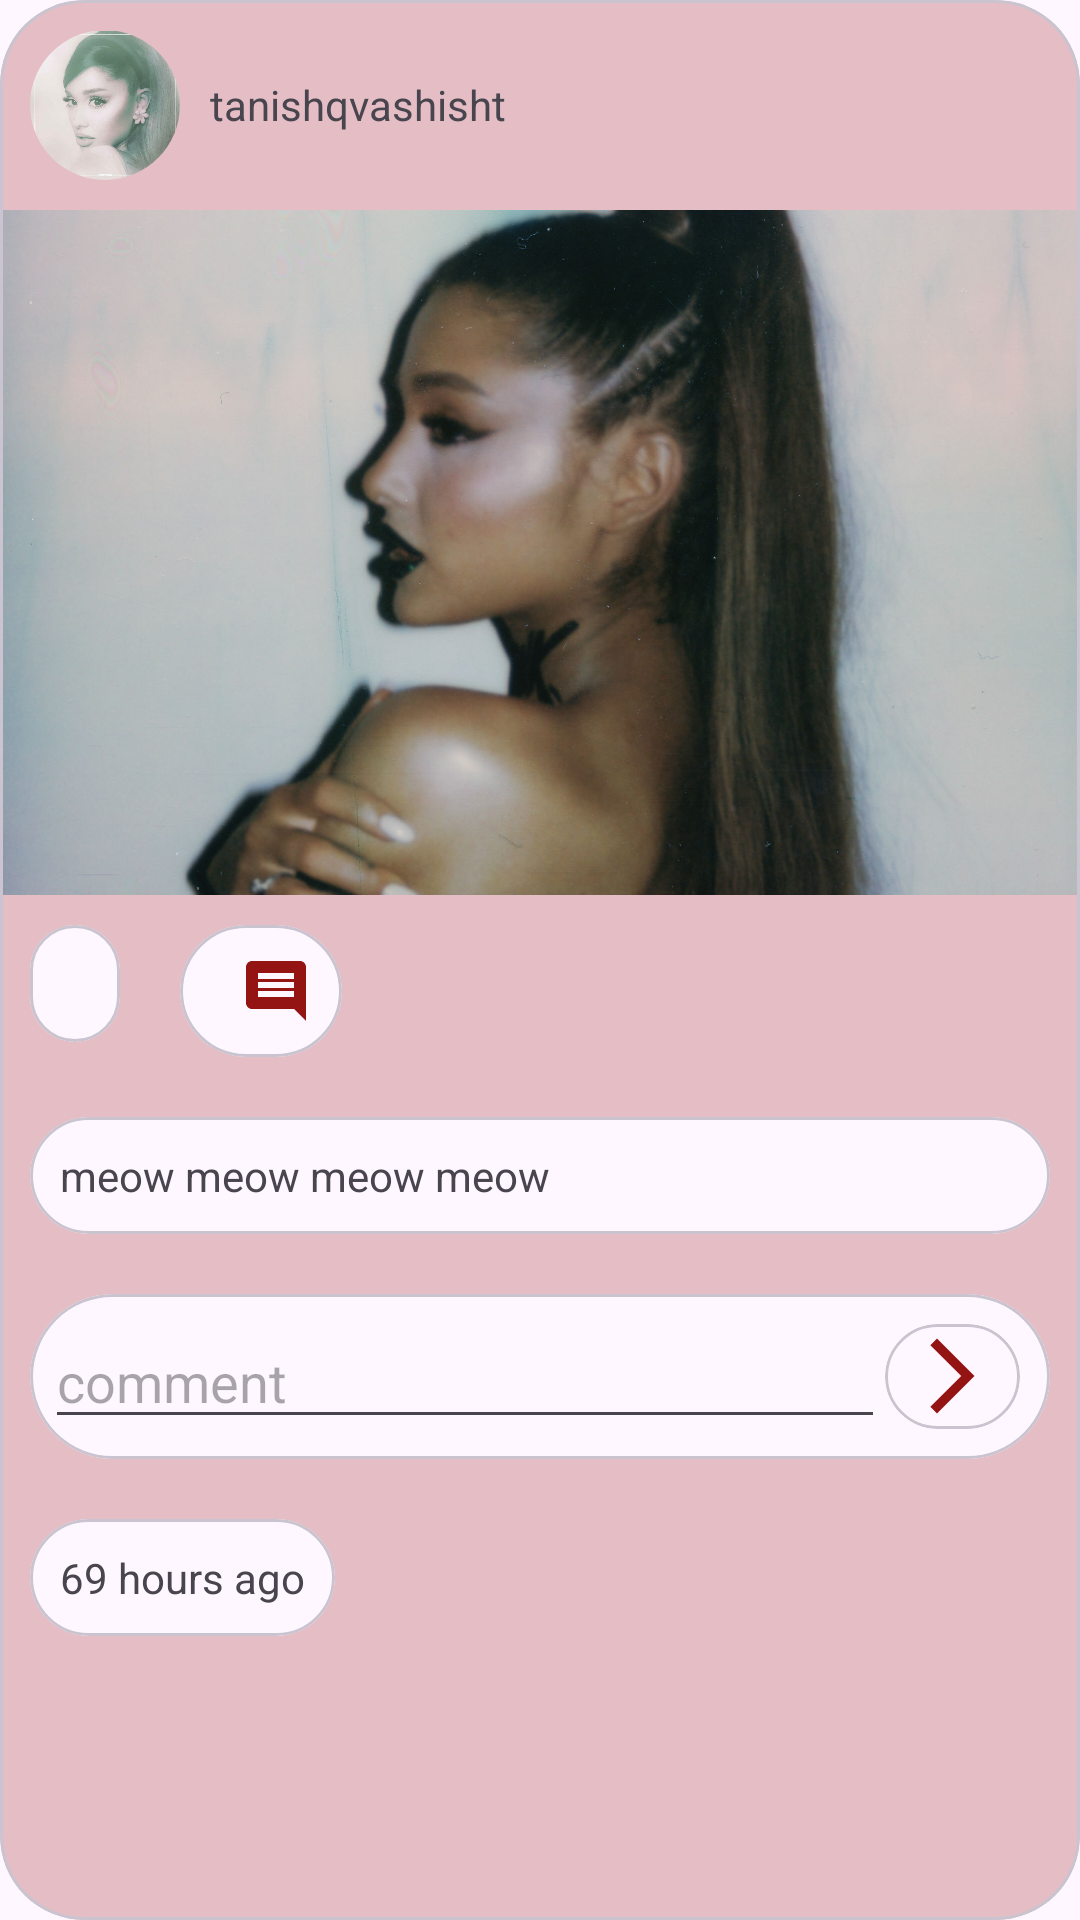

Layout XML and referenced resources for this Android screen:
<!-- AndroidManifest.xml: application theme Theme.TheHOOD -->
<!-- res/layout/postdesign.xml -->
<?xml version="1.0" encoding="utf-8"?>
<com.google.android.material.card.MaterialCardView xmlns:android="http://schemas.android.com/apk/res/android"
    android:layout_width="match_parent"
    android:layout_height="wrap_content"
    app:cardCornerRadius="28dp"
    android:layout_margin="10dp"
    android:id="@+id/postcard"
    android:backgroundTint="#40941414"
    xmlns:app="http://schemas.android.com/apk/res-auto">

    <LinearLayout
        android:layout_width="match_parent"
        android:layout_height="wrap_content"
        android:orientation="vertical">

        <LinearLayout
            android:id="@+id/pfpname"
            android:layout_width="wrap_content"
            android:layout_height="wrap_content"
            android:orientation="horizontal">

            <com.google.android.material.imageview.ShapeableImageView
                android:layout_width="50dp"
                android:layout_height="50dp"
                android:src="@drawable/ari"
                android:layout_margin="10dp"
                android:id="@+id/pfp"
                app:shapeAppearanceOverlay="@style/roundimg"/>

            <TextView
                android:layout_width="wrap_content"
                android:layout_height="wrap_content"
                android:layout_gravity="center"
                android:id="@+id/username"
                android:text="tanishqvashisht"/>

            <ImageView
                android:id="@+id/star"
                android:layout_margin="5dp"
                android:layout_width="15dp"
                android:layout_height="15dp"
                android:layout_gravity="center"/>

        </LinearLayout>

        <ImageView
            android:layout_width="match_parent"
            android:layout_height="wrap_content"
            android:adjustViewBounds="true"
            android:id="@+id/postpic"
            android:src="@drawable/ariana"/>

        <LinearLayout
            android:layout_width="wrap_content"
            android:layout_height="wrap_content"
            android:orientation="horizontal">




























            <com.google.android.material.card.MaterialCardView
                android:id="@+id/viewwholiked"
                app:cardCornerRadius="28dp"
                android:layout_margin="10dp"
                android:layout_width="wrap_content"
                android:layout_height="wrap_content">

                <LinearLayout
                    android:layout_margin="10dp"
                    android:layout_width="match_parent"
                    android:layout_height="match_parent"
                    android:orientation="horizontal">

                    <TextView
                        android:layout_gravity="center"
                        android:id="@+id/nooflikes"
                        android:layout_width="wrap_content"
                        android:layout_height="wrap_content"/>

                    <ImageView
                        android:layout_gravity="center"
                        android:layout_marginStart="10dp"
                        android:id="@+id/like"
                        android:layout_width="wrap_content"
                        android:layout_height="wrap_content"/>






                </LinearLayout>

            </com.google.android.material.card.MaterialCardView>

            <com.google.android.material.card.MaterialCardView
                android:id="@+id/viewcomments"
                app:cardCornerRadius="28dp"
                android:layout_margin="10dp"
                android:layout_width="wrap_content"
                android:layout_height="wrap_content">

                <LinearLayout
                    android:layout_margin="10dp"
                    android:layout_width="match_parent"
                    android:layout_height="match_parent"
                    android:orientation="horizontal">

                    <TextView
                        android:layout_gravity="center"
                        android:id="@+id/noofcomments"
                        android:layout_width="wrap_content"
                        android:layout_height="wrap_content"/>

                    <ImageView
                        android:layout_gravity="center"
                        android:id="@+id/comment"
                        android:layout_marginStart="10dp"
                        android:src="@drawable/ic_baseline_comment_24"
                        android:layout_width="wrap_content"
                        android:layout_height="wrap_content"/>






                </LinearLayout>

            </com.google.android.material.card.MaterialCardView>

        </LinearLayout>

        <com.google.android.material.card.MaterialCardView
            app:cardCornerRadius="28dp"
            android:layout_margin="10dp"
            android:layout_width="match_parent"
            android:layout_height="wrap_content">

            <TextView
                android:id="@+id/caption"
                android:layout_margin="10dp"
                android:layout_width="wrap_content"
                android:layout_height="wrap_content"
                android:text="meow meow meow meow"/>

        </com.google.android.material.card.MaterialCardView>

        <com.google.android.material.card.MaterialCardView
            app:cardCornerRadius="28dp"
            android:layout_margin="10dp"
            android:layout_width="match_parent"
            android:layout_height="wrap_content">

            <androidx.constraintlayout.widget.ConstraintLayout
                android:layout_width="match_parent"
                android:layout_height="match_parent">

                <EditText
                    android:id="@+id/postcomment"
                    android:layout_width="0dp"
                    android:layout_height="wrap_content"
                    android:hint="comment"
                    android:layout_marginStart="5dp"
                    app:layout_constraintBottom_toBottomOf="parent"
                    app:layout_constraintEnd_toStartOf="@+id/commentbtn"
                    app:layout_constraintStart_toStartOf="parent"
                    app:layout_constraintTop_toTopOf="parent" />

                <com.google.android.material.card.MaterialCardView
                    android:id="@+id/commentbtn"
                    android:layout_width="45dp"
                    android:layout_height="35dp"
                    android:layout_margin="10dp"
                    app:cardCornerRadius="28dp"
                    app:layout_constraintBottom_toBottomOf="parent"
                    app:layout_constraintEnd_toEndOf="parent"
                    app:layout_constraintTop_toTopOf="parent">

                    <ImageView
                        android:layout_width="30dp"
                        android:layout_height="30dp"
                        android:layout_gravity="center"
                        android:src="@drawable/ic_baseline_arrow_forward_ios_24" />

                </com.google.android.material.card.MaterialCardView>

            </androidx.constraintlayout.widget.ConstraintLayout>

        </com.google.android.material.card.MaterialCardView>

        <com.google.android.material.card.MaterialCardView
            app:cardCornerRadius="28dp"
            android:layout_margin="10dp"
            android:layout_width="wrap_content"
            android:layout_height="wrap_content">

            <TextView
                android:id="@+id/posttime"
                android:layout_margin="10dp"
                android:layout_width="wrap_content"
                android:layout_height="wrap_content"
                android:text="69 hours ago"/>

        </com.google.android.material.card.MaterialCardView>

    </LinearLayout>

</com.google.android.material.card.MaterialCardView>
<!-- resources referenced by this layout -->
<resources>
  <!-- drawable ari: jpg bitmap (drawable-v24, 54185 bytes) -->
  <!-- drawable ariana: jpg bitmap (drawable, 189210 bytes) -->
  <!-- drawable ic_baseline_arrow_forward_ios_24 (drawable) -->
  <vector android:autoMirrored="true" android:height="24dp"
      android:tint="#941414" android:viewportHeight="24"
      android:viewportWidth="24" android:width="24dp" xmlns:android="http://schemas.android.com/apk/res/android">
      <path android:fillColor="@android:color/white" android:pathData="M6.23,20.23l1.77,1.77l10,-10l-10,-10l-1.77,1.77l8.23,8.23z"/>
  </vector>
  <!-- drawable ic_baseline_comment_24 (drawable) -->
  <vector android:autoMirrored="true" android:height="24dp"
      android:tint="#941414" android:viewportHeight="24"
      android:viewportWidth="24" android:width="24dp" xmlns:android="http://schemas.android.com/apk/res/android">
      <path android:fillColor="@android:color/white" android:pathData="M21.99,4c0,-1.1 -0.89,-2 -1.99,-2L4,2c-1.1,0 -2,0.9 -2,2v12c0,1.1 0.9,2 2,2h14l4,4 -0.01,-18zM18,14L6,14v-2h12v2zM18,11L6,11L6,9h12v2zM18,8L6,8L6,6h12v2z"/>
  </vector>
  <!-- drawable ic_baseline_send_24 (drawable) -->
  <vector android:autoMirrored="true" android:height="24dp"
      android:tint="#941414" android:viewportHeight="24"
      android:viewportWidth="24" android:width="24dp" xmlns:android="http://schemas.android.com/apk/res/android">
      <path android:fillColor="@android:color/white" android:pathData="M2.01,21L23,12 2.01,3 2,10l15,2 -15,2z"/>
  </vector>
  <style name="roundimg">
          <item name="cornerSize">50%</item>
      </style>
  <style name="Theme.TheHOOD" parent="Theme.Material3.DayNight">
          
          <item name="colorPrimary">@color/purple_500</item>
          <item name="colorPrimaryVariant">@color/purple_700</item>
          <item name="colorOnPrimary">@color/white</item>
          
          <item name="colorSecondary">@color/teal_200</item>
          <item name="colorSecondaryVariant">@color/teal_700</item>
          <item name="colorOnSecondary">@color/black</item>
          
          <item name="android:statusBarColor" tools:targetApi="l">?attr/colorPrimaryVariant</item>
          
      </style>
  <color name="purple_500">#941414</color>
  <color name="purple_700">#941414</color>
  <color name="white">#FFFFFFFF</color>
  <color name="teal_200">#FF03DAC5</color>
  <color name="teal_700">#FF018786</color>
  <color name="black">#FF000000</color>
</resources>
